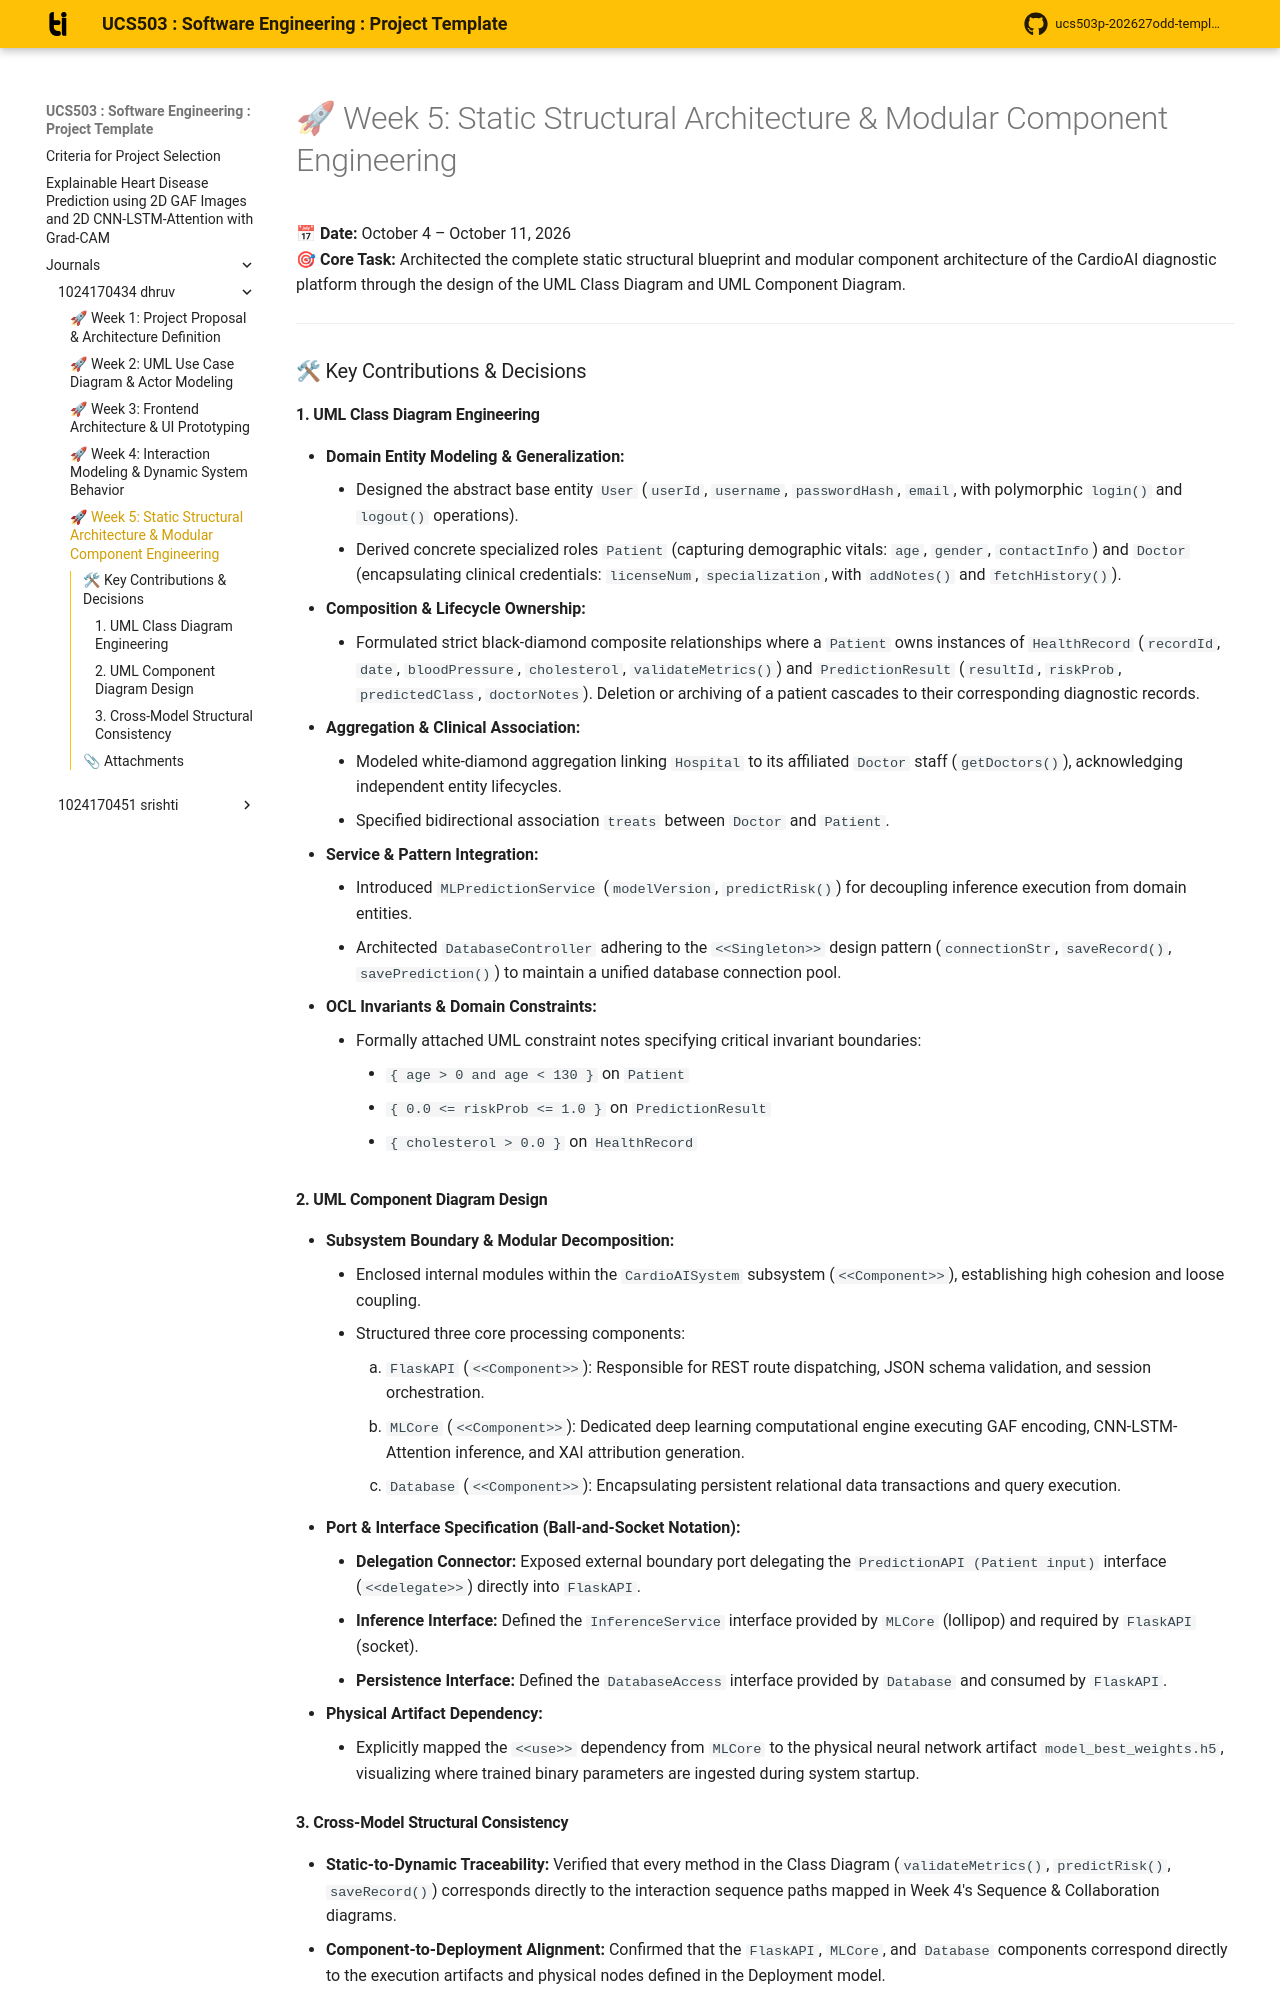

repository: dsingla3be24/UCS503P-202627-Explainable-Heart-Disease-Prediction- · page: journals/1024170434-dhruv/w5-component-and-class-diagram/index.html · generator: mkdocs

# 🚀 Week 5: Static Structural Architecture & Modular Component Engineering

**📅 Date:** October 4 – October 11, 2026  
**🎯 Core Task:** Architected the complete static structural blueprint and modular component architecture of the CardioAI diagnostic platform through the design of the UML Class Diagram and UML Component Diagram.

---

### 🛠 Key Contributions & Decisions

#### 1. UML Class Diagram Engineering
*   **Domain Entity Modeling & Generalization:**
    *   Designed the abstract base entity `User` (`userId`, `username`, `passwordHash`, `email`, with polymorphic `login()` and `logout()` operations).
    *   Derived concrete specialized roles `Patient` (capturing demographic vitals: `age`, `gender`, `contactInfo`) and `Doctor` (encapsulating clinical credentials: `licenseNum`, `specialization`, with `addNotes()` and `fetchHistory()`).
*   **Composition & Lifecycle Ownership:**
    *   Formulated strict black-diamond composite relationships where a `Patient` owns instances of `HealthRecord` (`recordId`, `date`, `bloodPressure`, `cholesterol`, `validateMetrics()`) and `PredictionResult` (`resultId`, `riskProb`, `predictedClass`, `doctorNotes`). Deletion or archiving of a patient cascades to their corresponding diagnostic records.
*   **Aggregation & Clinical Association:**
    *   Modeled white-diamond aggregation linking `Hospital` to its affiliated `Doctor` staff (`getDoctors()`), acknowledging independent entity lifecycles.
    *   Specified bidirectional association `treats` between `Doctor` and `Patient`.
*   **Service & Pattern Integration:**
    *   Introduced `MLPredictionService` (`modelVersion`, `predictRisk()`) for decoupling inference execution from domain entities.
    *   Architected `DatabaseController` adhering to the `<<Singleton>>` design pattern (`connectionStr`, `saveRecord()`, `savePrediction()`) to maintain a unified database connection pool.
*   **OCL Invariants & Domain Constraints:**
    *   Formally attached UML constraint notes specifying critical invariant boundaries:
        *   `{ age > 0 and age < 130 }` on `Patient`
        *   `{ 0.0 <= riskProb <= 1.0 }` on `PredictionResult`
        *   `{ cholesterol > 0.0 }` on `HealthRecord`

#### 2. UML Component Diagram Design
*   **Subsystem Boundary & Modular Decomposition:**
    *   Enclosed internal modules within the `CardioAISystem` subsystem (`<<Component>>`), establishing high cohesion and loose coupling.
    *   Structured three core processing components:
        1.  `FlaskAPI` (`<<Component>>`): Responsible for REST route dispatching, JSON schema validation, and session orchestration.
        2.  `MLCore` (`<<Component>>`): Dedicated deep learning computational engine executing GAF encoding, CNN-LSTM-Attention inference, and XAI attribution generation.
        3.  `Database` (`<<Component>>`): Encapsulating persistent relational data transactions and query execution.
*   **Port & Interface Specification (Ball-and-Socket Notation):**
    *   **Delegation Connector:** Exposed external boundary port delegating the `PredictionAPI (Patient input)` interface (`<<delegate>>`) directly into `FlaskAPI`.
    *   **Inference Interface:** Defined the `InferenceService` interface provided by `MLCore` (lollipop) and required by `FlaskAPI` (socket).
    *   **Persistence Interface:** Defined the `DatabaseAccess` interface provided by `Database` and consumed by `FlaskAPI`.
*   **Physical Artifact Dependency:**
    *   Explicitly mapped the `<<use>>` dependency from `MLCore` to the physical neural network artifact `model_best_weights.h5`, visualizing where trained binary parameters are ingested during system startup.
